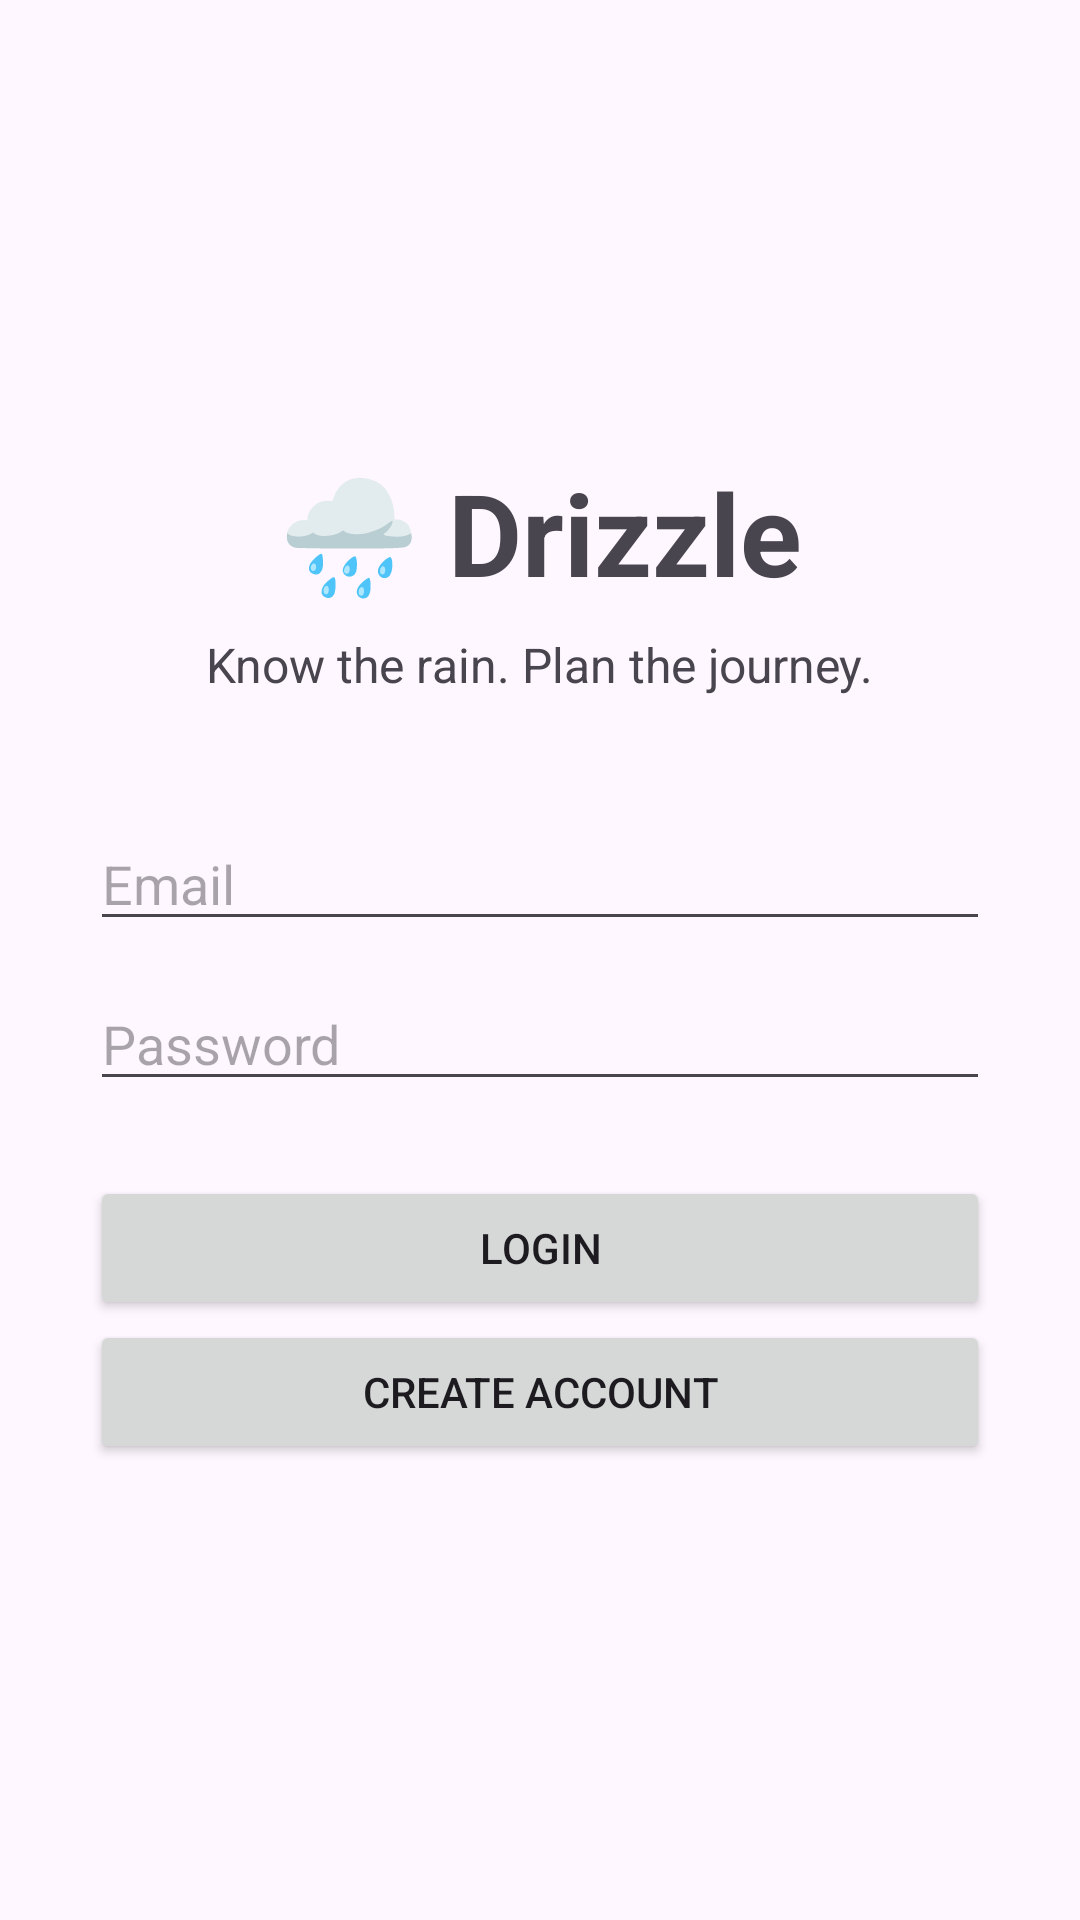

Layout XML and referenced resources for this Android screen:
<!-- AndroidManifest.xml: application theme Theme.Drizzle -->
<!-- res/layout/activity_login.xml -->
<?xml version="1.0" encoding="utf-8"?>
<LinearLayout
    xmlns:android="http://schemas.android.com/apk/res/android"
    android:layout_width="match_parent"
    android:layout_height="match_parent"
    android:orientation="vertical"
    android:gravity="center"
    android:padding="30dp">

    <TextView
        android:layout_width="wrap_content"
        android:layout_height="wrap_content"
        android:text="🌧️ Drizzle"
        android:textSize="38sp"
        android:textStyle="bold"/>

    <TextView
        android:layout_width="wrap_content"
        android:layout_height="wrap_content"
        android:text="Know the rain. Plan the journey."
        android:textSize="16sp"
        android:layout_marginTop="8dp"/>

    <EditText
        android:id="@+id/email"
        android:layout_width="match_parent"
        android:layout_height="wrap_content"
        android:hint="Email"
        android:inputType="textEmailAddress"
        android:layout_marginTop="40dp"/>

    <EditText
        android:id="@+id/password"
        android:layout_width="match_parent"
        android:layout_height="wrap_content"
        android:hint="Password"
        android:inputType="textPassword"
        android:layout_marginTop="12dp"/>

    <Button
        android:id="@+id/loginButton"
        android:layout_width="match_parent"
        android:layout_height="wrap_content"
        android:text="LOGIN"
        android:layout_marginTop="25dp"/>

    <Button
        android:id="@+id/registerButton"
        android:layout_width="match_parent"
        android:layout_height="wrap_content"
        android:text="CREATE ACCOUNT"/>

</LinearLayout>
<!-- resources referenced by this layout -->
<resources>
  <style name="Theme.Drizzle" parent="Base.Theme.Drizzle" />
  <style name="Base.Theme.Drizzle" parent="Theme.Material3.DayNight.NoActionBar">
          
          
      </style>
</resources>
